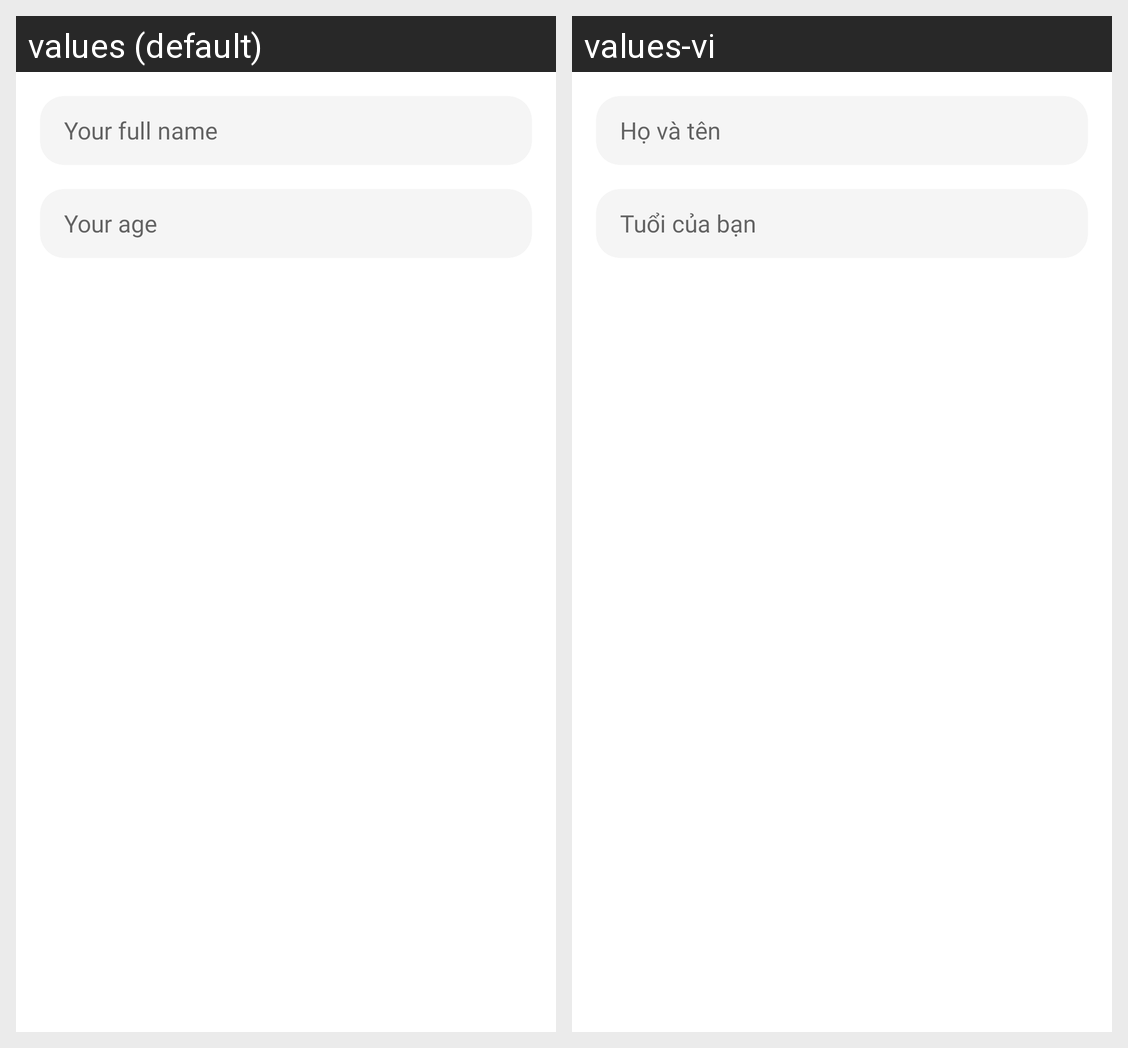

The same Android screen rendered under two of its app's locales, left to right. List the strings drawn on it with the default value and each locale's translation.
Android screen res/layout/fragment_name.xml rendered under 2 locales, left to right: values (default), values-vi. Device: Nexus 5 (rendered at 1080×1920; each locale shown at half size, 540×960, under a caption strip naming it); theme Theme.NutriAI.
Strings drawn on this screen, with the default value and each locale's value (text and hints the layout hard-codes, and strings that could not be matched under every locale, appear in the picture but are not listed):

your_full_name
  values: Your full name
  values-vi: Họ và tên

your_age
  values: Your age
  values-vi: Tuổi của bạn
